Image classification data set "200" (internet-of-production/microstructure-deep-generative-models on GitHub). Class labels (9): fine grain 0, fine grain 1, fine grain 2, middle grain 3, middle grain 4, middle grain 5, coarse grain 6, coarse grain 7, coarse grain 8.

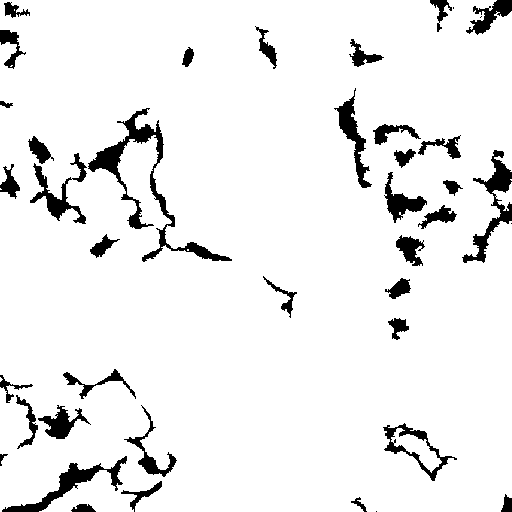
Label: coarse grain 7

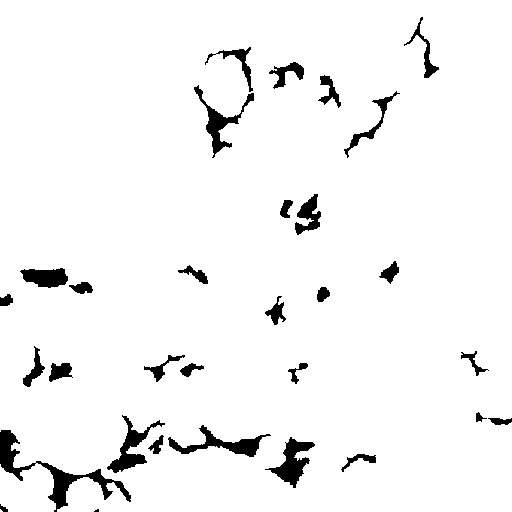
Label: coarse grain 8

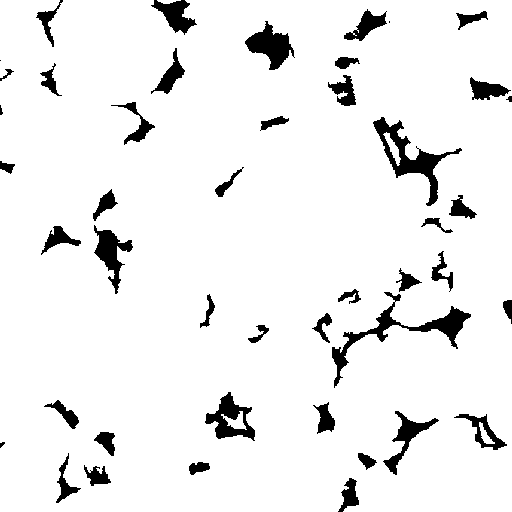
Label: middle grain 5

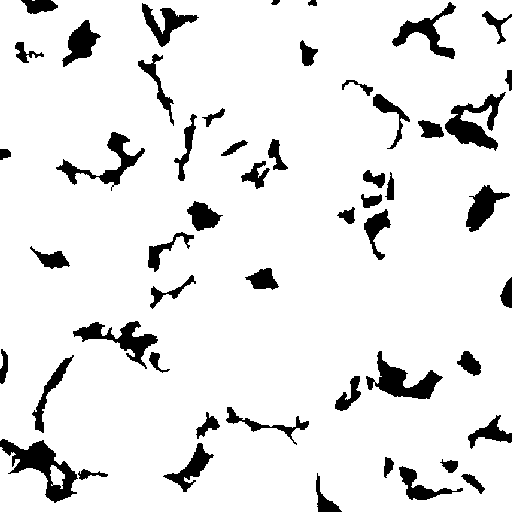
Label: middle grain 3

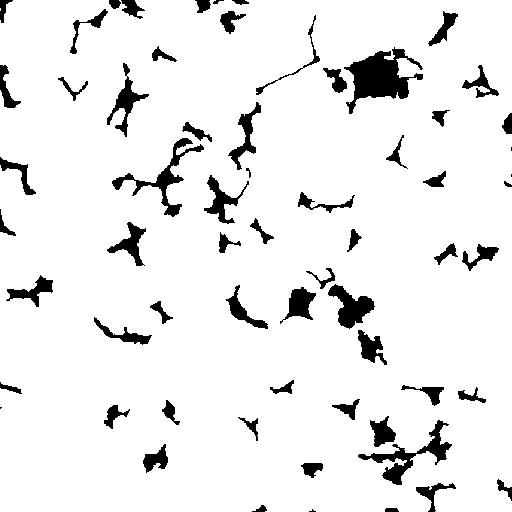
Label: fine grain 1

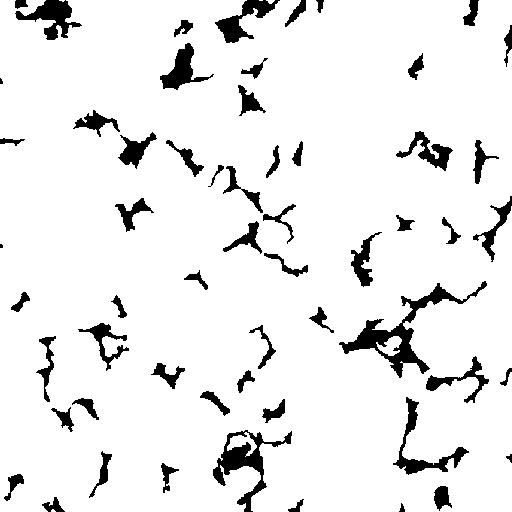
Label: fine grain 0
